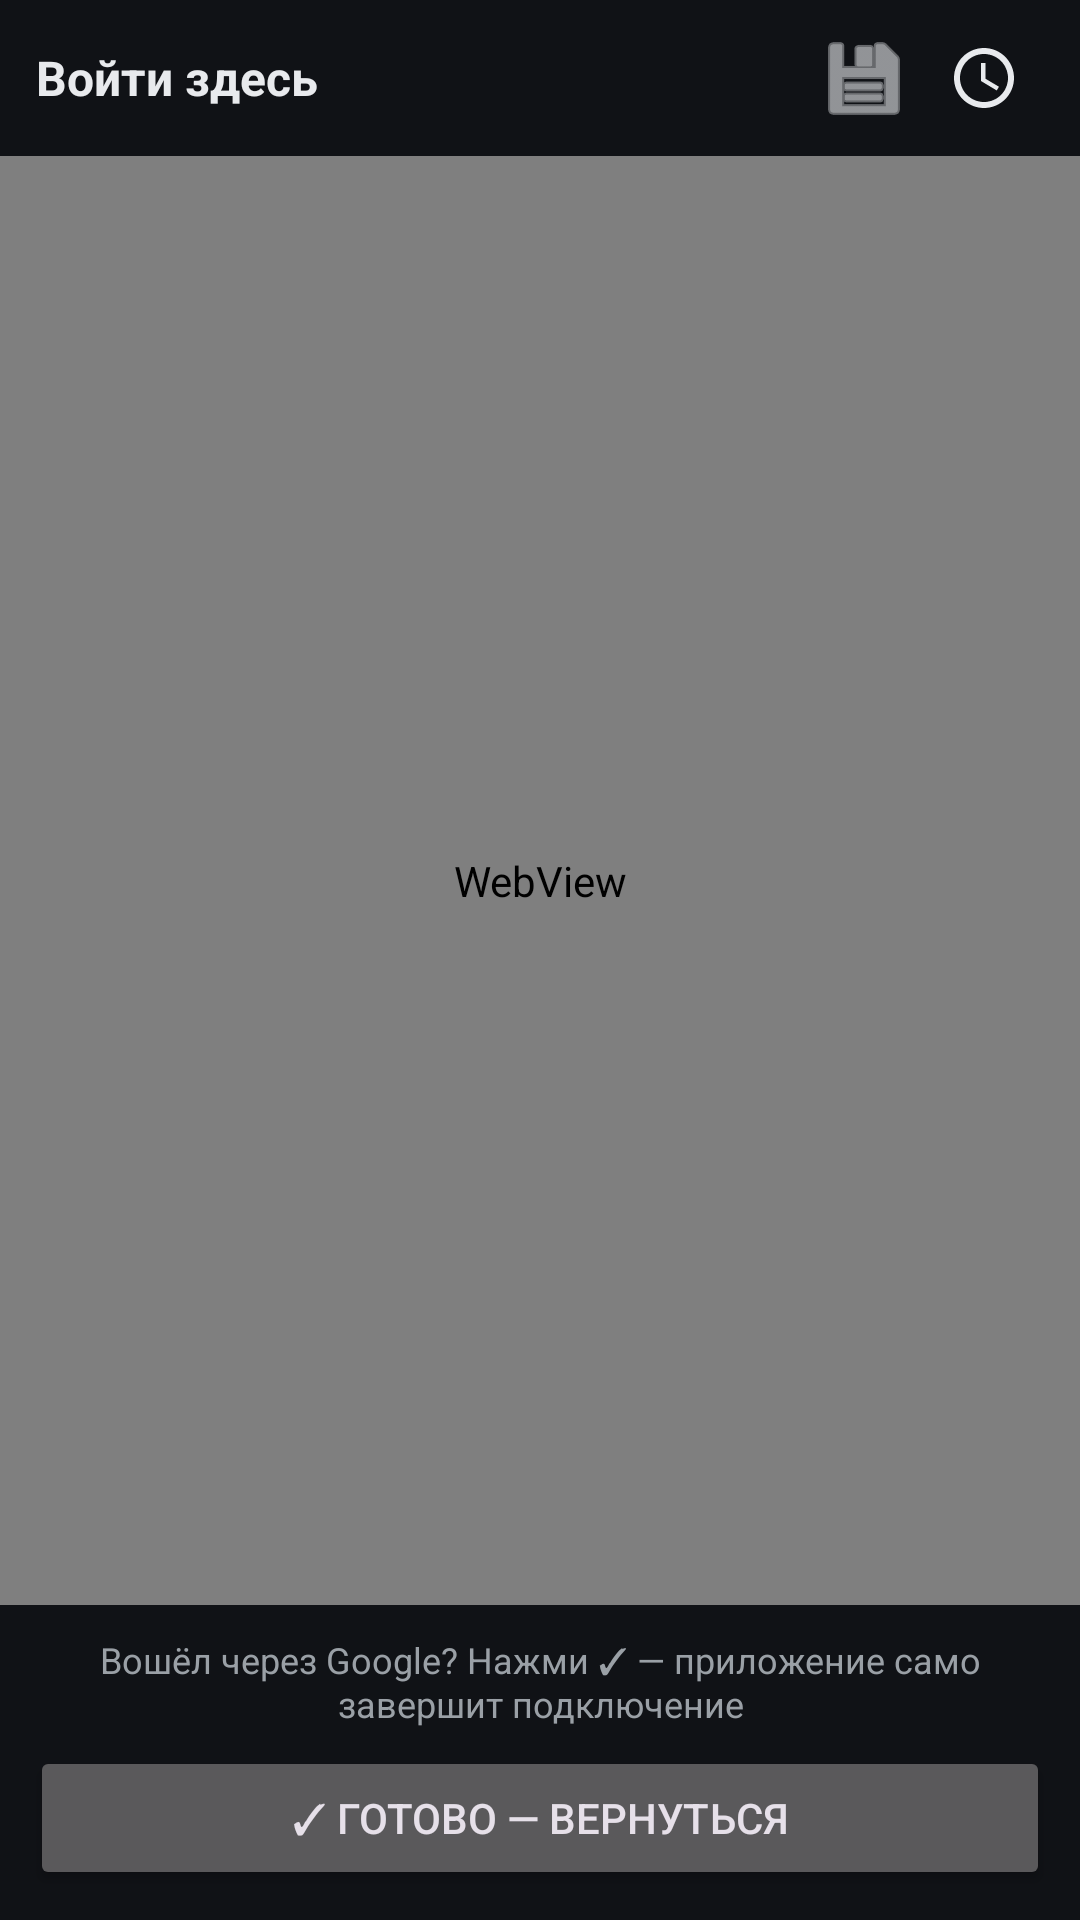

Layout XML and referenced resources for this Android screen:
<!-- AndroidManifest.xml: application theme Theme.Agent -->
<!-- res/layout/activity_login_web.xml -->
<?xml version="1.0" encoding="utf-8"?>
<LinearLayout xmlns:android="http://schemas.android.com/apk/res/android"
    android:layout_width="match_parent"
    android:layout_height="match_parent"
    android:orientation="vertical"
    android:background="@color/chat_background">

    <LinearLayout
        android:layout_width="match_parent"
        android:layout_height="52dp"
        android:gravity="center_vertical"
        android:orientation="horizontal"
        android:paddingHorizontal="12dp">

        <TextView
            android:layout_width="0dp"
            android:layout_height="wrap_content"
            android:layout_weight="1"
            android:text="@string/webview_login"
            android:textColor="@color/text_primary"
            android:textSize="16sp"
            android:textStyle="bold" />

        <ImageButton
            android:id="@+id/btnLoginCopy"
            android:layout_width="40dp"
            android:layout_height="40dp"
            android:background="?attr/selectableItemBackgroundBorderless"
            android:contentDescription="copy"
            android:src="@android:drawable/ic_menu_save"
            android:tint="@color/text_primary" />

        <ImageButton
            android:id="@+id/btnLoginExternal"
            android:layout_width="40dp"
            android:layout_height="40dp"
            android:background="?attr/selectableItemBackgroundBorderless"
            android:contentDescription="browser"
            android:src="@drawable/ic_history"
            android:tint="@color/text_primary" />
    </LinearLayout>

    <TextView
        android:id="@+id/loginProgress"
        android:layout_width="match_parent"
        android:layout_height="wrap_content"
        android:gravity="center"
        android:padding="4dp"
        android:text="@string/loading_models"
        android:textColor="@color/text_secondary"
        android:textSize="12sp"
        android:visibility="gone" />

    <WebView
        android:id="@+id/loginWeb"
        android:layout_width="match_parent"
        android:layout_height="0dp"
        android:layout_weight="1" />

    <LinearLayout
        android:layout_width="match_parent"
        android:layout_height="wrap_content"
        android:orientation="vertical"
        android:padding="10dp">

        <TextView
            android:layout_width="match_parent"
            android:layout_height="wrap_content"
            android:gravity="center"
            android:text="Вошёл через Google? Нажми ✓ — приложение само завершит подключение"
            android:textColor="@color/text_secondary"
            android:textSize="12sp"
            android:paddingBottom="6dp" />

        <Button
            android:id="@+id/btnLoginDone"
            android:layout_width="match_parent"
            android:layout_height="wrap_content"
            android:text="✓ Готово — вернуться" />
    </LinearLayout>
</LinearLayout>
<!-- resources referenced by this layout -->
<resources>
  <color name="chat_background">#101216</color>
  <color name="text_primary">#E8EAED</color>
  <color name="text_secondary">#9AA0A6</color>
  <!-- drawable ic_history (drawable) -->
  <?xml version="1.0" encoding="utf-8"?>
  <vector xmlns:android="http://schemas.android.com/apk/res/android"
      android:width="24dp" android:height="24dp"
      android:viewportWidth="24" android:viewportHeight="24"
      android:tint="#E8EAED">
      <path android:fillColor="#E8EAED" android:pathData="M11.99,2C6.47,2 2,6.48 2,12s4.47,10 9.99,10C17.52,22 22,17.52 22,12S17.52,2 11.99,2zM12,20c-4.42,0 -8,-3.58 -8,-8s3.58,-8 8,-8 8,3.58 8,8 -3.58,8 -8,8zM12.5,7H11v6l5.25,3.15 0.75,-1.23 -4.5,-2.67z"/>
  </vector>
  <string name="loading_models">Загружаю модели…</string>
  <string name="webview_login">Войти здесь</string>
  <style name="Theme.Agent" parent="Theme.Material3.Dark.NoActionBar">
          <item name="android:windowBackground">@color/chat_background</item>
          <item name="colorPrimary">@color/bubble_user</item>
      </style>
  <color name="bubble_user">#2D5BFF</color>
</resources>
